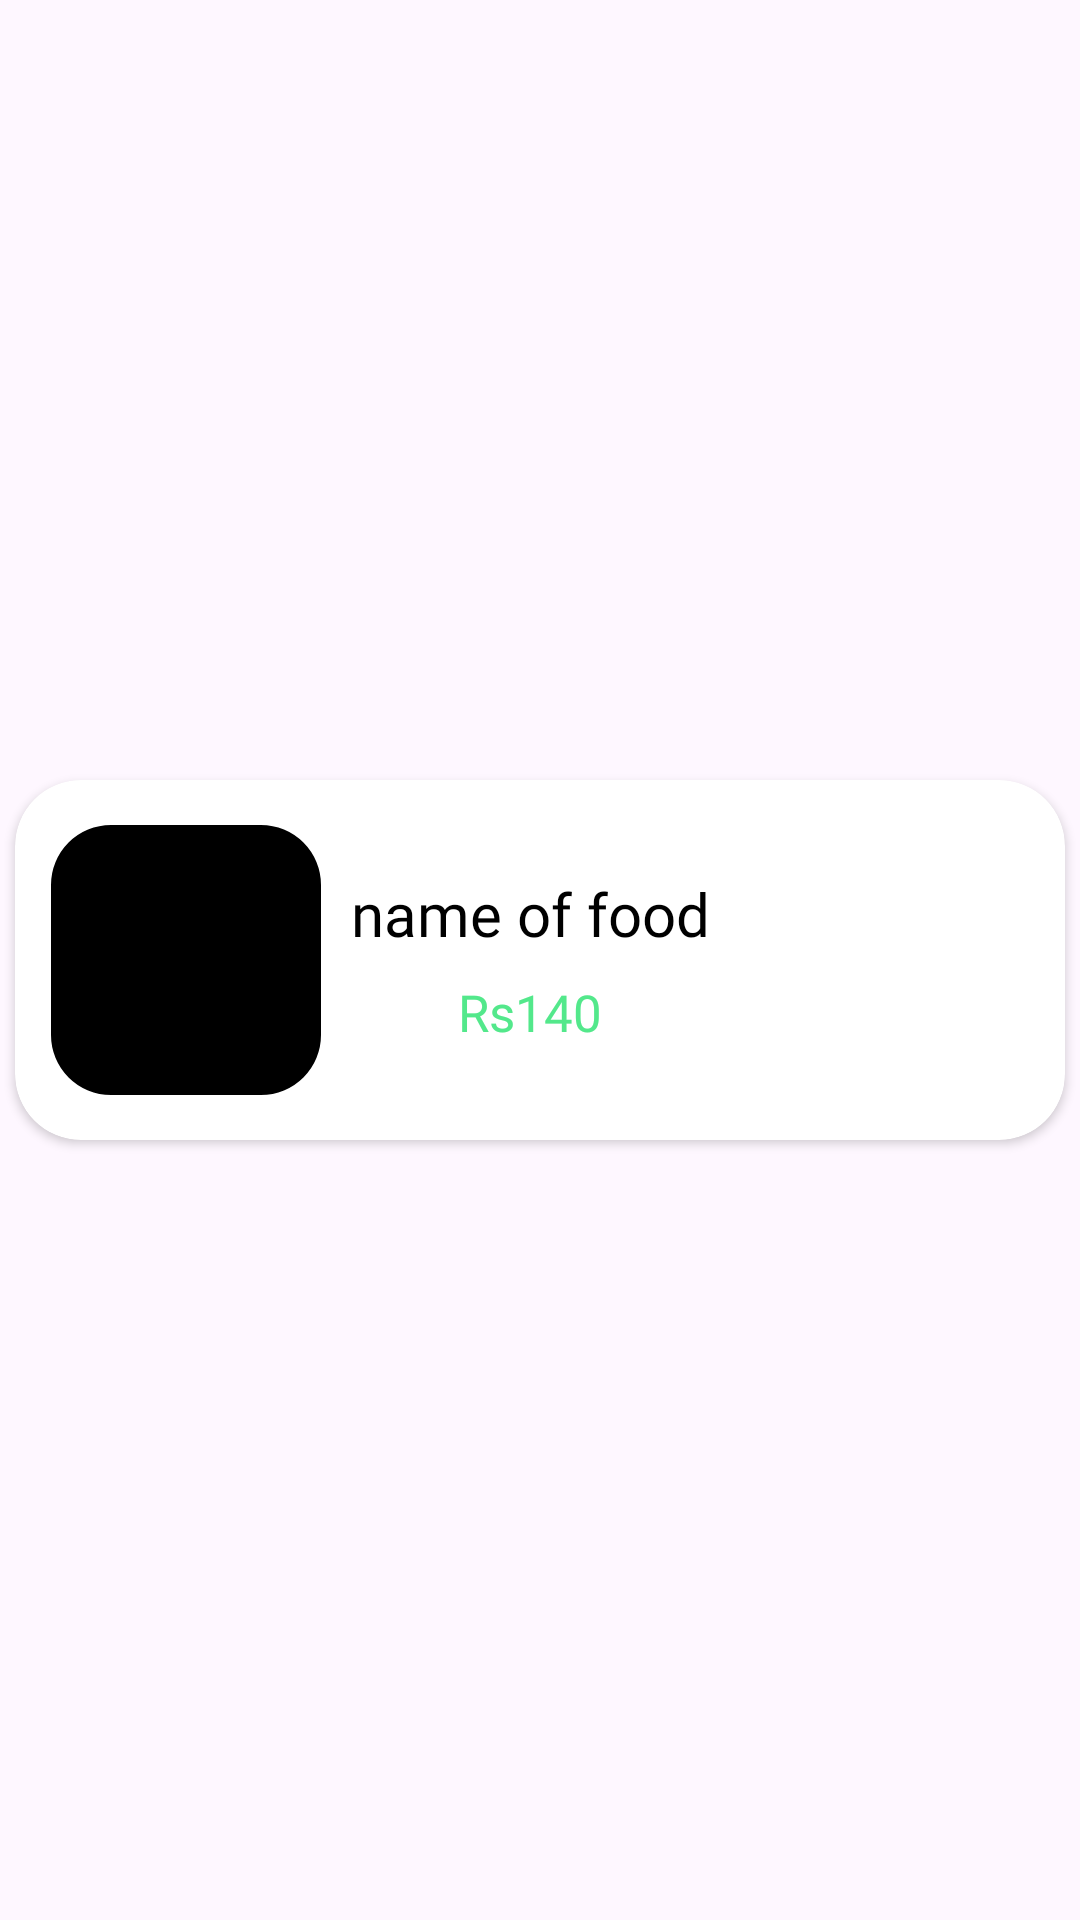

Layout XML and referenced resources for this Android screen:
<!-- AndroidManifest.xml: application theme Theme.AdainFoodOrderingApp -->
<!-- res/layout/allitemmenulayout.xml -->
<?xml version="1.0" encoding="utf-8"?>
<androidx.constraintlayout.widget.ConstraintLayout xmlns:android="http://schemas.android.com/apk/res/android"
    xmlns:app="http://schemas.android.com/apk/res-auto"
    xmlns:tools="http://schemas.android.com/tools"
    android:layout_width="match_parent"
    android:layout_height="wrap_content">

    <androidx.cardview.widget.CardView
        android:layout_width="match_parent"
        android:layout_height="120dp"
        android:layout_margin="5dp"
        android:elevation="4dp"
        app:cardCornerRadius="22dp"
        app:layout_constraintBottom_toBottomOf="parent"
        app:layout_constraintEnd_toEndOf="parent"
        app:layout_constraintStart_toStartOf="parent"
        app:layout_constraintTop_toTopOf="parent">

        <androidx.constraintlayout.widget.ConstraintLayout
            android:layout_width="match_parent"
            android:layout_height="match_parent">

            <com.google.android.material.imageview.ShapeableImageView
                android:id="@+id/foodImage"
                android:layout_width="90dp"
                android:layout_height="90dp"
                android:layout_marginStart="12dp"
                android:src="@color/black"
                app:layout_constraintBottom_toBottomOf="parent"
                app:layout_constraintStart_toStartOf="parent"
                app:layout_constraintTop_toTopOf="parent"
                app:shapeAppearanceOverlay="@style/roundImageView" />

            <LinearLayout
                android:id="@+id/linearLayout11"
                android:layout_width="wrap_content"
                android:layout_height="match_parent"
                android:layout_marginStart="10dp"
                android:gravity="center"
                android:orientation="vertical"
                app:layout_constraintBottom_toBottomOf="parent"
                app:layout_constraintEnd_toStartOf="@+id/linearLayout"
                app:layout_constraintStart_toEndOf="@+id/foodImage"
                app:layout_constraintTop_toTopOf="parent">

                <TextView
                    android:id="@+id/foodName"
                    android:layout_width="wrap_content"
                    android:layout_height="wrap_content"
                    android:layout_marginBottom="4dp"
                    android:fontFamily="@font/yeonsungregular"
                    android:text="name of food"
                    android:textColor="@color/black"
                    android:textSize="20dp" />

                <TextView
                    android:id="@+id/foodPrice"
                    android:layout_width="wrap_content"
                    android:layout_height="wrap_content"
                    android:layout_marginTop="4dp"
                    android:fontFamily="@font/latoextrabold"
                    android:text="Rs140"
                    android:textColor="@color/GreenButton"
                    android:textSize="17dp" />
            </LinearLayout>

            <ImageButton
                android:id="@+id/DeleteItem"
                android:layout_width="35dp"
                android:layout_height="35dp"
                android:background="@drawable/trash"
                android:layout_marginEnd="20dp"
                app:layout_constraintBottom_toBottomOf="parent"
                app:layout_constraintEnd_toEndOf="parent"
                app:layout_constraintTop_toTopOf="parent" />
        </androidx.constraintlayout.widget.ConstraintLayout>

    </androidx.cardview.widget.CardView>
</androidx.constraintlayout.widget.ConstraintLayout>
<!-- resources referenced by this layout -->
<resources>
  <color name="GreenButton">#53E88B</color>
  <color name="black">#FF000000</color>
  <style name="roundImageView" parent="">
  
          <item name="cornerFamily">rounded</item>
          <item name="cornerSize">20dp</item>
          <item name="color">@color/white</item>
      </style>
  <style name="Theme.AdainFoodOrderingApp" parent="Base.Theme.AdainFoodOrderingApp" />
  <color name="white">#FFFFFFFF</color>
  <style name="Base.Theme.AdainFoodOrderingApp" parent="Theme.Material3.DayNight.NoActionBar">
          
          
      </style>
</resources>
